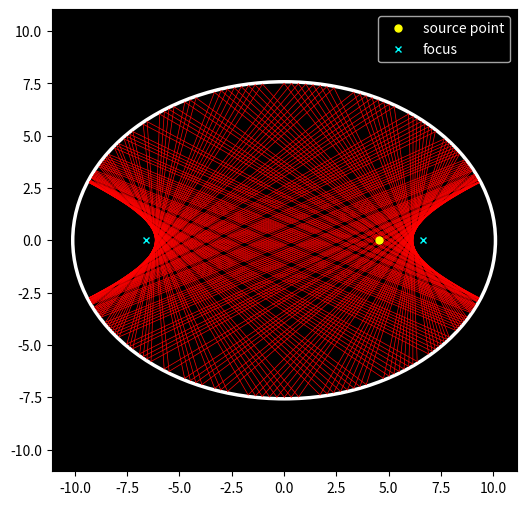

Write the Python code that produced this figure.
# -*- coding: utf-8 -*-
"""
Created on Sun Dec 17 17:48:47 2023

[redacted]
"""


import numpy as np
import matplotlib.pyplot as plt
import matplotlib.patches as patches

import matplotlib
matplotlib.rcParams['figure.dpi']=300 # highres display

def reflect(ray_origin, ray_direction, ellipse_center, ellipse_radii):
    # Transform the ray to the space of the unit circle
    transformed_origin = (ray_origin - ellipse_center) / ellipse_radii
    transformed_direction = ray_direction / ellipse_radii

    # Calculate the intersection of the transformed ray with the unit circle
    oc = transformed_origin
    a = np.dot(transformed_direction, transformed_direction)
    b = 2 * np.dot(oc, transformed_direction)
    c = np.dot(oc, oc) - 1
    discriminant = b**2 - 4*a*c
    t = (-b - np.sqrt(discriminant)) / (2*a)
    transformed_intersection = transformed_origin + t * transformed_direction

    # Transform the intersection back to the space of the ellipse
    intersection = transformed_intersection * ellipse_radii + ellipse_center

    # Calculate the normal at the intersection
    normal = (intersection - ellipse_center) / ellipse_radii**2
    normal /= np.linalg.norm(normal)

    # Calculate the reflected direction
    reflected_direction = ray_direction - 2 * np.dot(ray_direction, normal) * normal

    return intersection, reflected_direction

# Define the room and light source
ellipse_radii = np.array([10,7.5])  # Radii of the ellipse
light_source = np.array([np.sqrt(ellipse_radii[0]**2-ellipse_radii[1]**2)-2.1,0])  # Position of the light source
num_rays = 1  # Number of light rays
num_reflect = 200

# Create a figure and axis
fig, ax = plt.subplots(figsize=(6, 6))

# Draw the room (ellipse with given radii)
ellipse_scale_factor=1.01
ellipse = patches.Ellipse((0, 0), 2*ellipse_radii[0]*ellipse_scale_factor, 2*ellipse_radii[1]*ellipse_scale_factor, edgecolor='w', facecolor='black',  linewidth=2.5)
ax.add_patch(ellipse)

# Calculate the angle for the light rays
angle = 30
angle = angle*np.pi/180 - np.pi


# Calculate the initial direction of the ray
direction = np.array([np.cos(angle), np.sin(angle)])

# Calculate the reflection of the ray
intersection, reflected_direction = reflect(light_source, direction, np.array([0, 0]), ellipse_radii)

# Draw the initial ray
ax.plot([light_source[0], intersection[0]], [light_source[1], intersection[1]], 'r-', lw=0.5)

# Simulate multiple reflections
for _ in range(num_reflect):  # Change this to simulate more or fewer reflections
    # Calculate the next reflection
    new_intersection, new_reflected_direction = reflect(intersection, reflected_direction, np.array([0, 0]), ellipse_radii)

    # Draw the reflected ray
    ax.plot([intersection[0], new_intersection[0]], [intersection[1], new_intersection[1]], 'r-', lw=0.5)

    # Update the intersection and direction for the next reflection
    intersection, reflected_direction = new_intersection, new_reflected_direction

# Set the same scale for both axes and enable the grid
ax.plot(light_source[0], light_source[1], 'o', markersize=5, color='yellow', label="source point")
ax.plot([np.sqrt(ellipse_radii[0]**2-ellipse_radii[1]**2),-np.sqrt(ellipse_radii[0]**2-ellipse_radii[1]**2)],[0,0],'x', markersize=5, color='cyan', label="focus")
ax.legend(facecolor="black",labelcolor="white")
ax.axis('equal')
ax.grid(False)
ax.set_facecolor('black')


# Show the plot
plt.show()


print(f"ellipticity: {180*np.arctan(ellipse_radii[1]/ellipse_radii[0])/np.pi}")